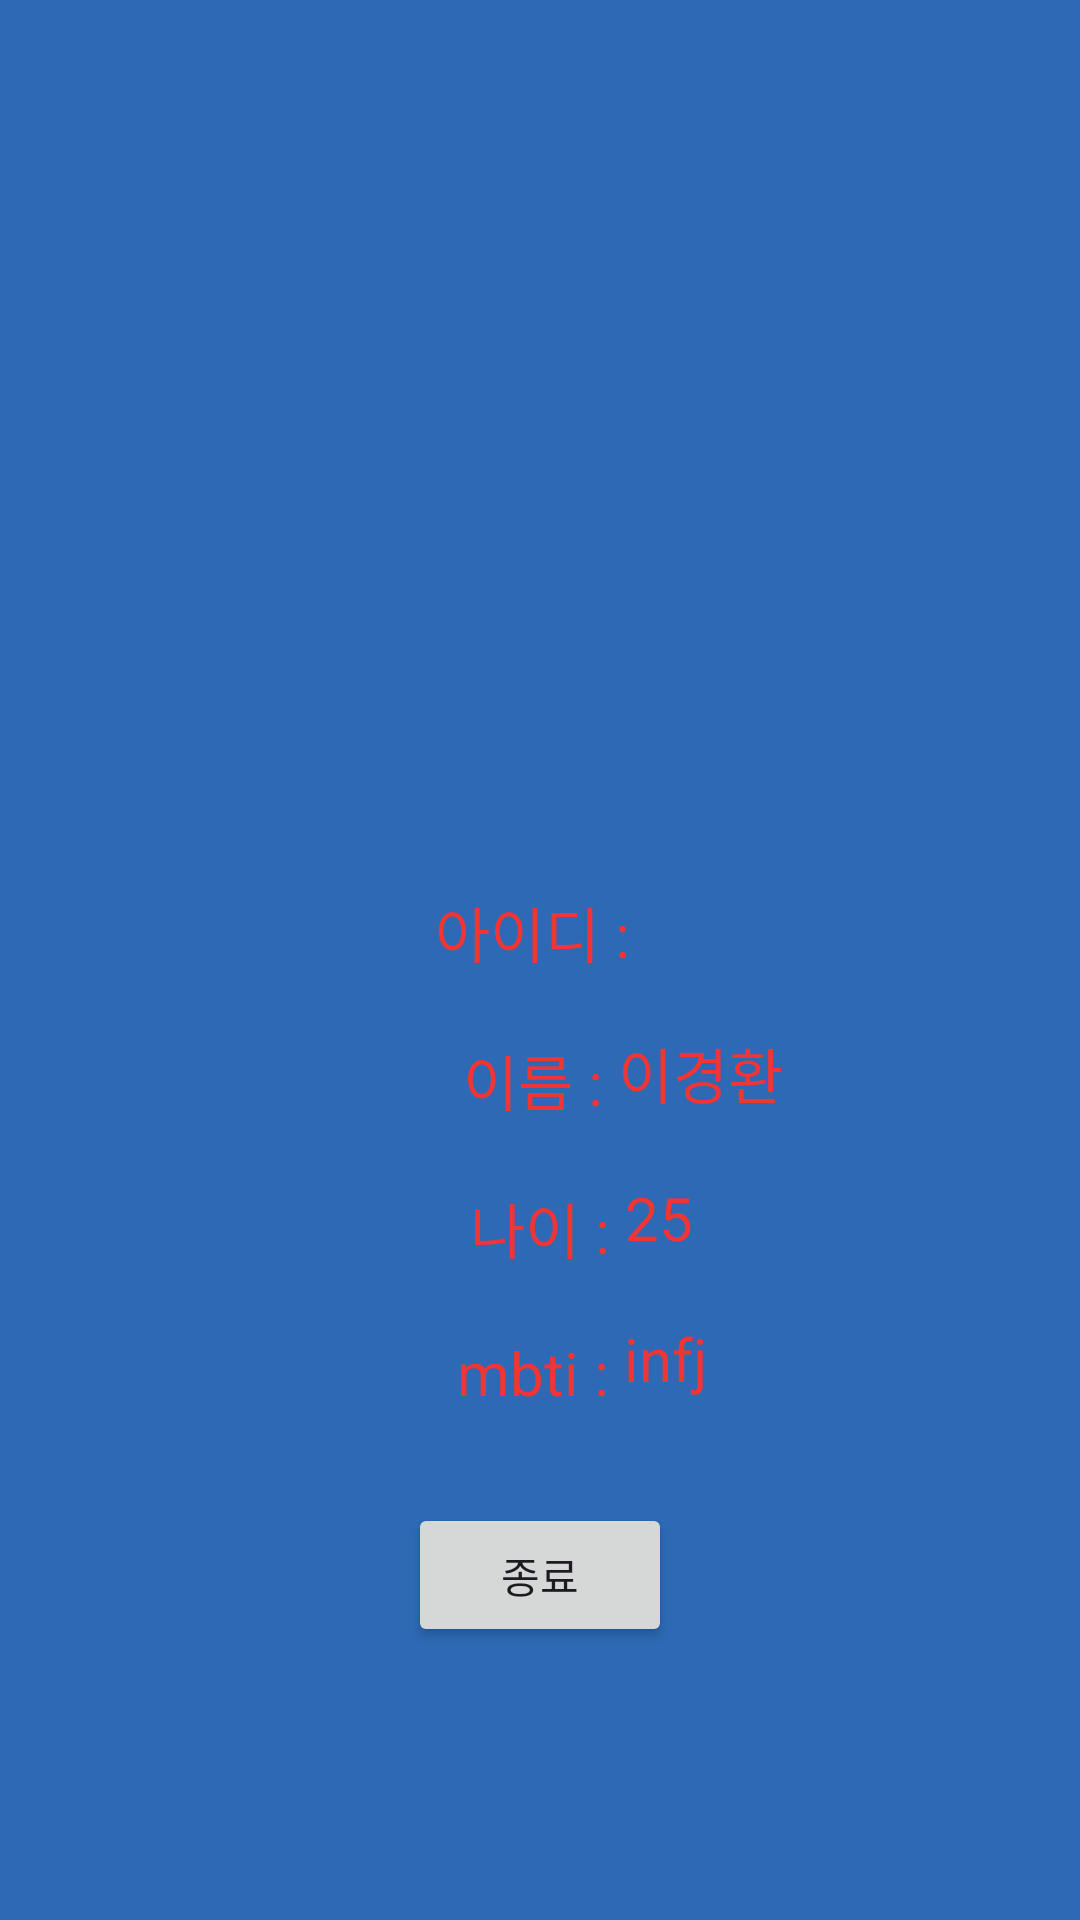

Android layout source for this screen:
<!-- AndroidManifest.xml: application theme Theme.MYSIGN -->
<!-- res/layout/activity_home.xml -->
<?xml version="1.0" encoding="utf-8"?>
<androidx.constraintlayout.widget.ConstraintLayout xmlns:android="http://schemas.android.com/apk/res/android"
    xmlns:app="http://schemas.android.com/apk/res-auto"
    xmlns:tools="http://schemas.android.com/tools"
    android:layout_width="match_parent"
    android:layout_height="match_parent"
    android:background="@color/blue"
    tools:context=".HomeActivity">

    <ImageView
        android:id="@+id/imageView2"
        android:layout_width="238dp"
        android:layout_height="246dp"
        android:layout_marginTop="30dp"
        android:visibility="visible"
        app:layout_constraintEnd_toEndOf="parent"
        app:layout_constraintStart_toStartOf="parent"
        app:layout_constraintTop_toTopOf="parent"
        app:srcCompat="@drawable/meee" />



    <TextView
        android:id="@+id/textView4"
        android:layout_width="wrap_content"
        android:layout_height="wrap_content"
        android:layout_marginTop="20dp"
        android:textColor="@color/red"
        android:text="이름 : "
        android:textSize="20sp"
        app:layout_constraintEnd_toEndOf="parent"
        app:layout_constraintStart_toStartOf="parent"
        app:layout_constraintTop_toBottomOf="@+id/textView7" />

    <TextView
        android:id="@+id/textView5"
        android:layout_width="wrap_content"
        android:layout_height="wrap_content"
        android:layout_marginTop="20dp"
        android:textColor="@color/red"
        android:text=" 나이 : "
        android:textSize="20sp"
        app:layout_constraintEnd_toEndOf="parent"
        app:layout_constraintStart_toStartOf="parent"
        app:layout_constraintTop_toBottomOf="@+id/textView4" />

    <TextView
        android:id="@+id/textView6"
        android:layout_width="wrap_content"
        android:layout_height="wrap_content"
        android:layout_marginTop="20dp"
        android:textColor="@color/red"
        android:text="mbti : "
        android:textSize="20sp"
        app:layout_constraintEnd_toEndOf="parent"
        app:layout_constraintStart_toStartOf="parent"
        app:layout_constraintTop_toBottomOf="@+id/textView5" />

    <TextView
        android:id="@+id/textView7"
        android:layout_width="wrap_content"
        android:layout_height="wrap_content"
        android:layout_marginTop="20dp"
        android:textColor="@color/red"
        android:text="아이디 : "
        android:textSize="20sp"
        app:layout_constraintEnd_toEndOf="parent"
        app:layout_constraintStart_toStartOf="parent"
        app:layout_constraintTop_toBottomOf="@+id/imageView2" />

    <TextView
        android:id="@+id/tv_homeid"
        android:layout_width="wrap_content"
        android:layout_height="wrap_content"
        android:layout_marginTop="20dp"
        android:textColor="@color/red"
        android:text=""
        android:textSize="20sp"
        app:layout_constraintStart_toEndOf="@+id/textView7"
        app:layout_constraintTop_toBottomOf="@+id/imageView2" />

    <TextView
        android:id="@+id/tv8415"
        android:layout_width="wrap_content"
        android:layout_height="wrap_content"
        android:layout_marginTop="20dp"
        android:textColor="@color/red"
        android:text="이경환"
        android:textSize="20sp"
        app:layout_constraintStart_toEndOf="@+id/textView4"
        app:layout_constraintTop_toBottomOf="@+id/tv_homeid" />

    <TextView
        android:id="@+id/textView10"
        android:layout_width="wrap_content"
        android:layout_height="wrap_content"
        android:layout_marginTop="20dp"
        android:textColor="@color/red"
        android:text="25"
        android:textSize="20sp"
        app:layout_constraintStart_toEndOf="@+id/textView5"
        app:layout_constraintTop_toBottomOf="@+id/tv8415" />

    <TextView
        android:id="@+id/textView11"
        android:layout_width="wrap_content"
        android:layout_height="wrap_content"
        android:layout_marginTop="20dp"
        android:textColor="@color/red"
        android:text="infj"
        android:textSize="20sp"
        app:layout_constraintStart_toEndOf="@+id/textView6"
        app:layout_constraintTop_toBottomOf="@+id/textView10" />

    <Button
        android:id="@+id/home_btn"
        android:layout_width="wrap_content"
        android:layout_height="wrap_content"
        android:layout_marginTop="30dp"
        android:text="종료"
        app:layout_constraintEnd_toEndOf="parent"
        app:layout_constraintStart_toStartOf="parent"
        app:layout_constraintTop_toBottomOf="@+id/textView6" />
</androidx.constraintlayout.widget.ConstraintLayout>
<!-- resources referenced by this layout -->
<resources>
  <color name="blue">#2D69B5</color>
  <color name="red">#EF3535</color>
  <style name="Theme.MYSIGN" parent="Base.Theme.MYSIGN" />
  <style name="Base.Theme.MYSIGN" parent="Theme.Material3.DayNight.NoActionBar">
          
          
      </style>
</resources>
